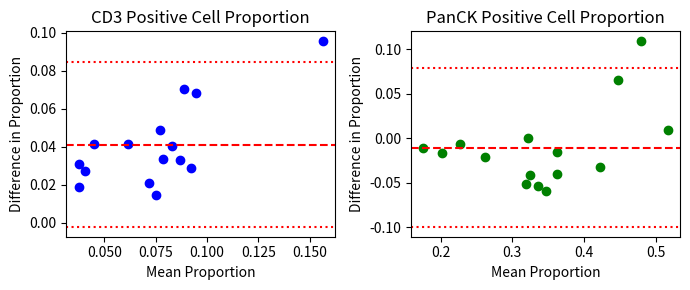

Python code for this plot: (Note: this script raises an exception after producing the figure.)
import pandas as pd
import numpy as np
import matplotlib.pyplot as plt
import seaborn as sns
import os
from matplotlib.ticker import ScalarFormatter

# Data input
'''
# Ours
data = [
    [4104,3900,11242,12552,38408,37873], [1465,1304,12955,11597,26965,25843],
    [2576,2261,8566,8964,27033,24868], [2419,2001,19633,17184,36783,36054],
    [2335,2149,9189,9550,22577,22358], [8161,6210,8918,8744,39941,39502],
    [2978,2653,5704,5519,29379,28517], [1604,1493,11731,12051,34247,32300],
    [4563,3451,11442,10719,35460,34433], [4035,3313,6658,7407,39017,37743],
    [2528,2125,7722,7877,30740,30071], [4969,4356,14198,15731,39958,38637],
    [2423,1787,23865,24648,45739,43894], [2364,2567,8845,8248,28576,26890],
    [2511,2685,9288,8672,30513,28525]
]
'''
'''
# pix2pixHD
data = [
    [4104,3947,11242,17434,38408,50649], [1465,1071,12955,16313,26965,39318],
    [2576,2084,8566,12737,27033,33859], [2419,1457,19633,25257,36783,59555],
    [2335,2110,9189,13110,22577,29877], [8161,5853,8918,12400,39941,53974],
    [2978,2034,5704,8182,29379,38811], [1604,1395,11731,18983,34247,49589],
    [4563,2903,11442,15531,35460,48214], [4035,3329,6658,9619,39017,52916],
    [2528,1804,7722,11992,30740,44112], [4969,3339,14198,23047,39958,62205],
    [2423,1590,23865,36654,45739,71599], [2364,2533,8845,13519,28576,37262],
    [2511,2356,9288,13250,30513,38370]
]
'''
'''
# UNet
data = [
    [4104,0,11242,14830,38408,48701], [1465,0,12955,16419,26965,40421],
    [2576,0,8566,11423,27033,33255], [2419,0,19633,22837,36783,57574],
    [2335,0,9189,12826,22577,35732], [8161,0,8918,13222,39941,51506],
    [2978,0,5704,8548,29379,41354], [1604,0,11731,19341,34247,48313],
    [4563,0,11442,14686,35460,47362], [4035,0,6658,9421,39017,50326],
    [2528,0,7722,12404,30740,43641], [4969,0,14198,25382,39958,57403],
    [2423,0,23865,37347,45739,66378], [2364,0,8845,11069,28576,35492],
    [2511,0,9288,10373,30513,37009]
]
'''
data = [
    [4104,3947,11242,17434,38408,50649], [1465,1071,12955,16313,26965,39318],
    [2576,2084,8566,12737,27033,33859], [2419,1457,19633,25257,36783,59555],
    [2335,2110,9189,13110,22577,29877], [8161,5853,8918,12400,39941,53974],
    [2978,2034,5704,8182,29379,38811], [1604,1395,11731,18983,34247,49589],
    [4563,2903,11442,15531,35460,48214], [4035,3329,6658,9619,39017,52916],
    [2528,1804,7722,11992,30740,44112], [4969,3339,14198,23047,39958,62205],
    [2423,1590,23865,36654,45739,71599], [2364,2533,8845,13519,28576,37262],
    [2511,2356,9288,13250,30513,38370]
]

save_path = r'D:\Chang_files\work_records\swinT\downstream'

# Convert to DataFrame for easier manipulation
df = pd.DataFrame(data, columns=['CD3_Real', 'CD3_Gen', 'PanCK_Real', 'PanCK_Gen', 'Total_Real', 'Total_Gen'])

# Calculate ratios
df['CD3_Ratio_Real'] = df['CD3_Real'] / df['Total_Real']
df['CD3_Ratio_Gen'] = df['CD3_Gen'] / df['Total_Gen']
df['PanCK_Ratio_Real'] = df['PanCK_Real'] / df['Total_Real']
df['PanCK_Ratio_Gen'] = df['PanCK_Gen'] / df['Total_Gen']

# Calculate mean ratios for Bland-Altman plot
df['CD3_Mean_Ratio'] = (df['CD3_Ratio_Real'] + df['CD3_Ratio_Gen']) / 2
df['PanCK_Mean_Ratio'] = (df['PanCK_Ratio_Real'] + df['PanCK_Ratio_Gen']) / 2

# Calculate differences for Bland-Altman plot
df['CD3_Diff'] = df['CD3_Ratio_Real'] - df['CD3_Ratio_Gen']
df['PanCK_Diff'] = df['PanCK_Ratio_Real'] - df['PanCK_Ratio_Gen']

# Plot Bland-Altman for CD3
plt.figure(figsize=(7, 3))
#plt.suptitle('Bland-Altman Plots')
plt.subplot(1, 2, 1)
plt.scatter(df['CD3_Mean_Ratio'], df['CD3_Diff'], color='blue')
plt.axhline(y=df['CD3_Diff'].mean(), color='r', linestyle='--')
plt.axhline(y=df['CD3_Diff'].mean() + 1.96 * df['CD3_Diff'].std(), color='r', linestyle=':')
plt.axhline(y=df['CD3_Diff'].mean() - 1.96 * df['CD3_Diff'].std(), color='r', linestyle=':')
plt.title('CD3 Positive Cell Proportion')
plt.xlabel('Mean Proportion')
plt.ylabel('Difference in Proportion')

# Plot Bland-Altman for PanCK
plt.subplot(1, 2, 2)
plt.scatter(df['PanCK_Mean_Ratio'], df['PanCK_Diff'], color='green')
plt.axhline(y=df['PanCK_Diff'].mean(), color='r', linestyle='--')
plt.axhline(y=df['PanCK_Diff'].mean() + 1.96 * df['PanCK_Diff'].std(), color='r', linestyle=':')
plt.axhline(y=df['PanCK_Diff'].mean() - 1.96 * df['PanCK_Diff'].std(), color='r', linestyle=':')
plt.title('PanCK Positive Cell Proportion')
plt.xlabel('Mean Proportion')
plt.ylabel('Difference in Proportion')

plt.tight_layout()
#plt.show()
plt.savefig(os.path.join(save_path, f'Bland-Altman.jpg'), dpi=300)

# Calculate Absolute Error Ratio
df['CD3_Absolute_Error_Ratio'] = np.abs(df['CD3_Diff']) / df['CD3_Ratio_Real']
df['PanCK_Absolute_Error_Ratio'] = np.abs(df['PanCK_Diff']) / df['PanCK_Ratio_Real']

# Display Absolute Error Ratios
cd3_error_mean = df['CD3_Absolute_Error_Ratio'].mean()
panck_error_mean = df['PanCK_Absolute_Error_Ratio'].mean()

print(f"Mean Absolute Error Ratio for CD3: {cd3_error_mean}")
print(f"Mean Absolute Error Ratio for PanCK: {panck_error_mean}")

# box plots
plt.figure(figsize=(5, 5))
cell_count_data = pd.melt(df, value_vars=['CD3_Real', 'CD3_Gen', 'PanCK_Real', 'PanCK_Gen', 'Total_Real', 'Total_Gen'],
                          var_name='Cell Type', value_name='Count')
sns.boxplot(x='Cell Type', y='Count', data=cell_count_data)
plt.xticks(rotation=45)
plt.title('Boxplots of Cell Counts for Test Set')
# Set y-axis to scientific notation
plt.gca().yaxis.set_major_formatter(ScalarFormatter(useMathText=True))
plt.ticklabel_format(style='sci', axis='y', scilimits=(0,0))
plt.tight_layout()
#plt.show()
plt.savefig(os.path.join(save_path, f'BoxPlots.jpg'), dpi=300)

plt.figure(figsize=(7, 3))
# CD3 Ratios Scatter Plot
plt.subplot(1, 2, 1)
plt.scatter(df['CD3_Ratio_Real'], df['CD3_Ratio_Gen'], color='blue', alpha=0.7)
plt.plot([0, 1], [0, 1], 'k--')  # Line of perfect agreement
plt.xlim(0, max(df[['CD3_Ratio_Real', 'CD3_Ratio_Gen']].max()) + 0.05)
plt.ylim(0, max(df[['CD3_Ratio_Real', 'CD3_Ratio_Gen']].max()) + 0.05)
plt.xlabel('Real CD3 Ratio')
plt.ylabel('Generated CD3 Ratio')
plt.title('CD3 Positive Cell Proportion')

# PanCK Ratios Scatter Plot
plt.subplot(1, 2, 2)
plt.scatter(df['PanCK_Ratio_Real'], df['PanCK_Ratio_Gen'], color='green', alpha=0.7)
plt.plot([0, 1], [0, 1], 'k--')  # Line of perfect agreement
plt.xlim(0, max(df[['PanCK_Ratio_Real', 'PanCK_Ratio_Gen']].max()) + 0.05)
plt.ylim(0, max(df[['PanCK_Ratio_Real', 'PanCK_Ratio_Gen']].max()) + 0.05)
plt.xlabel('Real PanCK Ratio')
plt.ylabel('Generated PanCK Ratio')
plt.title('PanCK Positive Cell Proportion')

plt.tight_layout()
#plt.show()
plt.savefig(os.path.join(save_path, f'ScatterPlot.jpg'), dpi=300)
